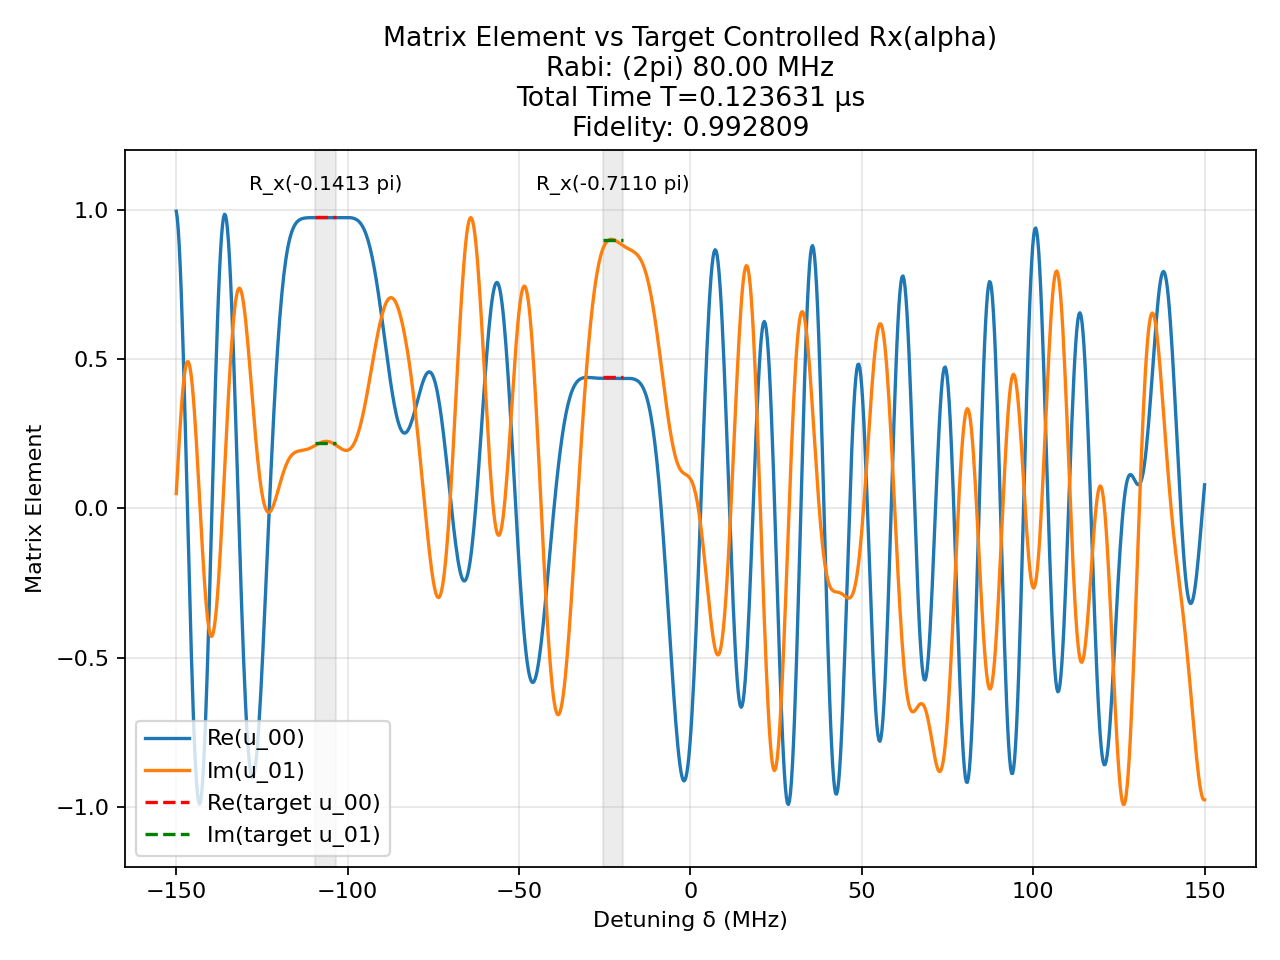

Values plotted in this chart, from the file beside it:
t (us), H_x (2pi MHz), H_z (2pi MHz)
0.00201, 80.0, 0.0
0.0008333, 0.0, 150.0
0.002774, 80.0, 0.0
0.0008333, 0.0, 150.0
0.0006171, 80.0, 0.0
0.0008333, 0.0, 150.0
0.0001417, -80.0, 0.0
0.0008333, 0.0, 150.0
0.001007, 80.0, 0.0
0.0008333, 0.0, 150.0
0.001597, 80.0, 0.0
0.0008333, 0.0, 150.0
0.0008353, 80.0, 0.0
0.0008333, 0.0, 150.0
0.0004173, -80.0, 0.0
0.0008333, 0.0, 150.0
0.0001736, -80.0, 0.0
0.0008333, 0.0, 150.0
0.001099, 80.0, 0.0
0.0008333, 0.0, 150.0
0.001016, 80.0, 0.0
0.0008333, 0.0, 150.0
0.0006698, -80.0, 0.0
0.0008333, 0.0, 150.0
0.0004172, -80.0, 0.0
0.0008333, 0.0, 150.0
0.001223, 80.0, 0.0
0.0008333, 0.0, 150.0
0.001997, 80.0, 0.0
0.0008333, 0.0, 150.0
0.001621, 80.0, 0.0
0.0008333, 0.0, 150.0
0.0001446, -80.0, 0.0
0.0008333, 0.0, 150.0
0.0001976, -80.0, 0.0
0.0008333, 0.0, 150.0
0.001499, 80.0, 0.0
0.0008333, 0.0, 150.0
0.00178, 80.0, 0.0
0.0008333, 0.0, 150.0
0.001262, 80.0, 0.0
0.0008333, 0.0, 150.0
0.0003271, -80.0, 0.0
0.0008333, 0.0, 150.0
0.0004053, -80.0, 0.0
0.0008333, 0.0, 150.0
0.0007576, 80.0, 0.0
0.0008333, 0.0, 150.0
0.001317, 80.0, 0.0
0.0008333, 0.0, 150.0
0.001075, 80.0, 0.0
0.0008333, 0.0, 150.0
0.000536, -80.0, 0.0
0.0008333, 0.0, 150.0
0.0004521, -80.0, 0.0
0.0008333, 0.0, 150.0
0.0003394, 80.0, 0.0
0.0008333, 0.0, 150.0
0.001179, 80.0, 0.0
0.0008333, 0.0, 150.0
... 81 more rows
